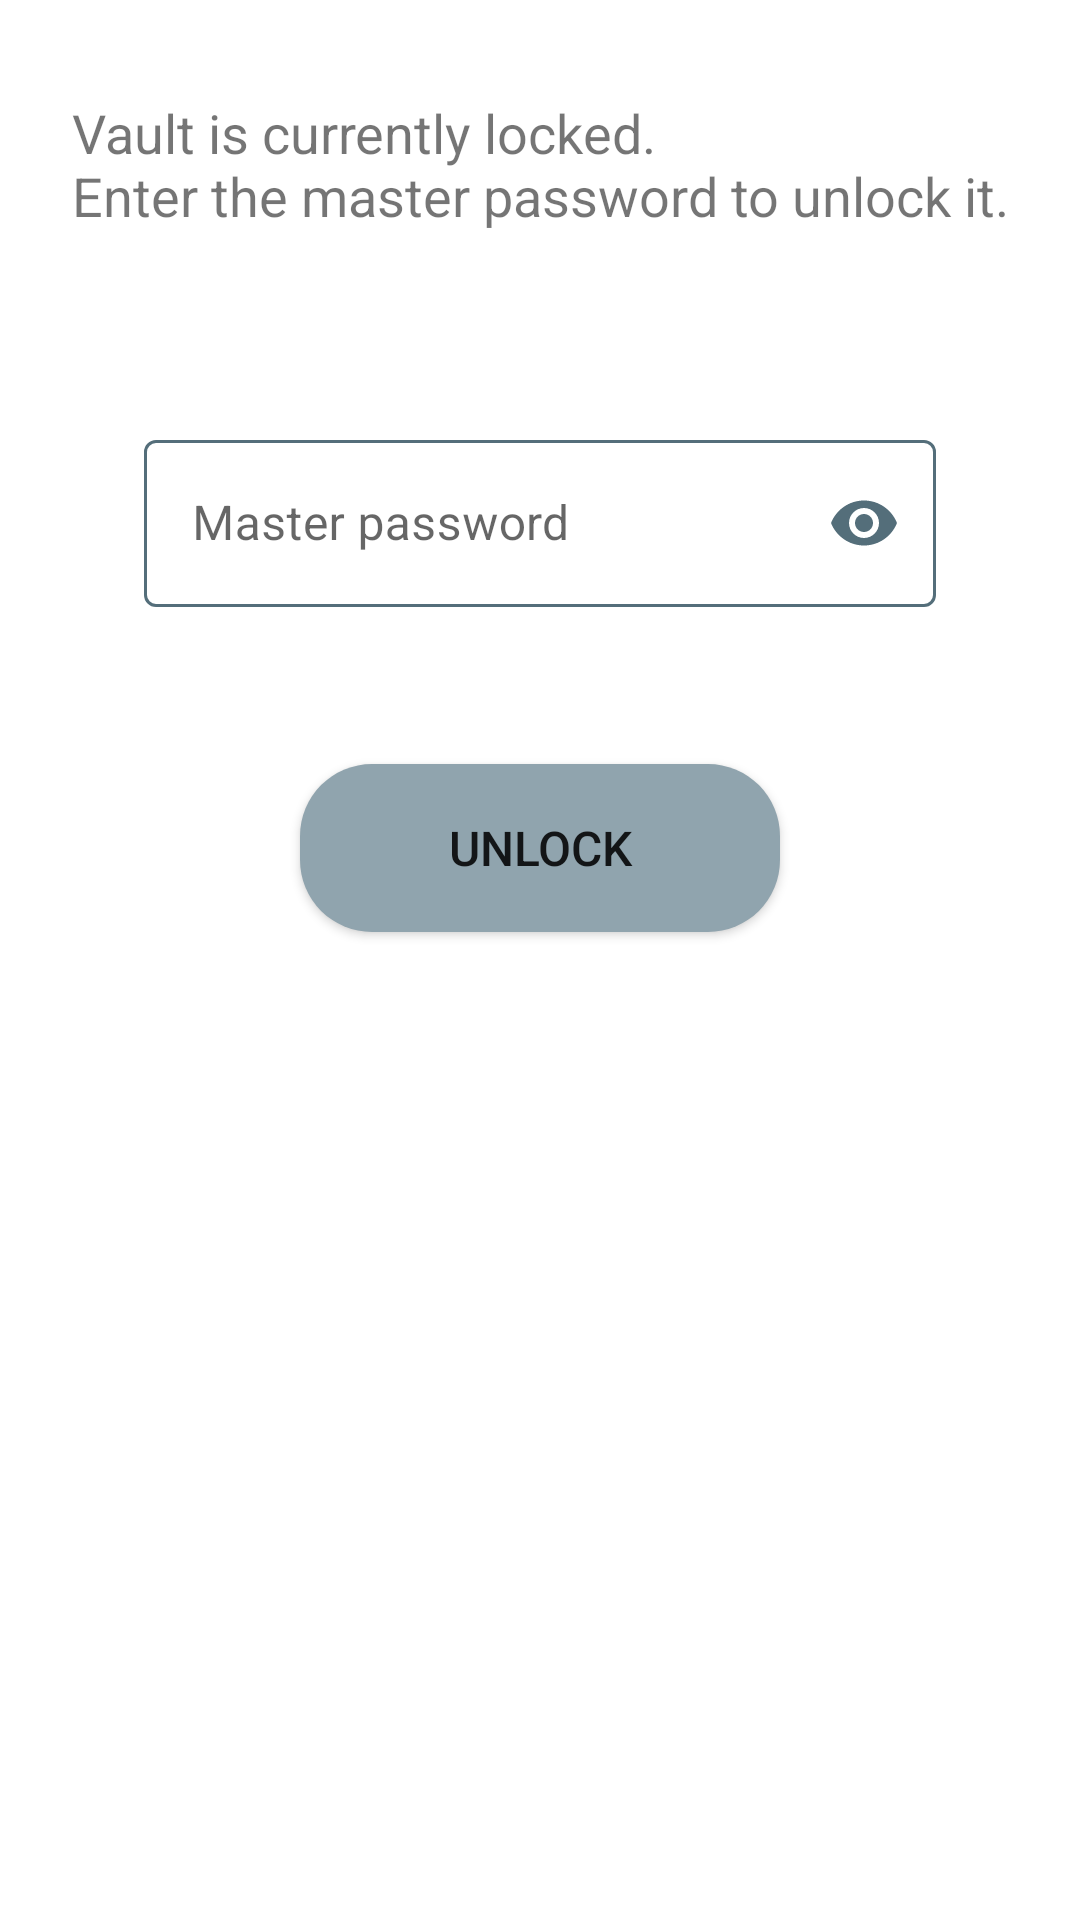

Here is an Android app screen rendered from its layout file. Give the layout XML and the strings, colors and styles it references.
<!-- AndroidManifest.xml: fallback theme Theme.MaterialComponents.DayNight.NoActionBar -->
<!-- res/layout/fragment_master_password.xml -->
<?xml version="1.0" encoding="utf-8"?>
<androidx.constraintlayout.widget.ConstraintLayout xmlns:android="http://schemas.android.com/apk/res/android"
    xmlns:app="http://schemas.android.com/apk/res-auto"
    xmlns:tools="http://schemas.android.com/tools"
    android:layout_width="match_parent"
    android:layout_height="match_parent"
    tools:context=".ui.masterpassword.MasterPasswordFragment">

    <TextView
        android:id="@+id/textview_informational_message"
        app:layout_constraintEnd_toEndOf="parent"
        app:layout_constraintStart_toStartOf="parent"
        app:layout_constraintTop_toTopOf="parent"
        android:layout_width="wrap_content"
        android:layout_height="wrap_content"
        android:layout_marginTop="32dp"
        android:justificationMode="inter_word"
        android:text="@string/master_password_message"
        android:textSize="18sp" />

    <com.google.android.material.textfield.TextInputLayout
        android:id="@+id/textfield_master_password_layout"
        style="@style/Widget.MaterialComponents.TextInputLayout.OutlinedBox"
        android:layout_width="match_parent"
        android:layout_height="wrap_content"
        android:layout_marginLeft="48dp"
        android:layout_marginTop="64dp"
        android:layout_marginRight="48dp"
        android:textAlignment="center"
        app:boxStrokeColor="@color/color_accent"
        app:endIconMode="password_toggle"
        app:endIconTint="@color/color_accent"
        app:errorEnabled="true"
        app:helperTextTextColor="@color/color_accent"
        app:hintTextColor="@color/color_accent"
        app:layout_constraintHorizontal_bias="0.50"
        app:layout_constraintStart_toStartOf="parent"
        app:layout_constraintEnd_toEndOf="parent"
        app:layout_constraintTop_toBottomOf="@+id/textview_informational_message">

        <com.google.android.material.textfield.TextInputEditText
            android:id="@+id/textfield_master_password"
            android:layout_width="match_parent"
            android:layout_height="wrap_content"
            android:autofillHints="@string/master_password_password_hint"
            android:hint="@string/master_password_password_hint"
            android:imeOptions="actionDone"
            android:inputType="textPassword" />

    </com.google.android.material.textfield.TextInputLayout>

    <Button
        android:id="@+id/button_unlock"
        app:layout_constraintEnd_toEndOf="parent"
        app:layout_constraintHorizontal_bias="0.50"
        app:layout_constraintStart_toStartOf="parent"
        app:layout_constraintTop_toBottomOf="@+id/textfield_master_password_layout"
        android:layout_width="160dp"
        android:layout_height="56dp"
        android:layout_marginTop="32dp"
        android:background="@drawable/custom_rounded_corners"
        android:text="@string/master_password_button_text"
        android:textSize="16sp" />

</androidx.constraintlayout.widget.ConstraintLayout>
<!-- resources referenced by this layout -->
<resources>
  <color name="color_accent">#546E7A</color>
  <!-- drawable custom_rounded_corners (drawable) -->
  <?xml version="1.0" encoding="utf-8"?>
  <shape xmlns:android="http://schemas.android.com/apk/res/android">
      <corners android:radius="24dp" />
      <solid android:color="@color/color_primary" />
  </shape>
  <string name="master_password_button_text">Unlock</string>
  <string name="master_password_message">Vault is currently locked.\nEnter the master password to unlock it.</string>
  <string name="master_password_password_hint">Master password</string>
  <color name="color_primary">#90A4AE</color>
</resources>
